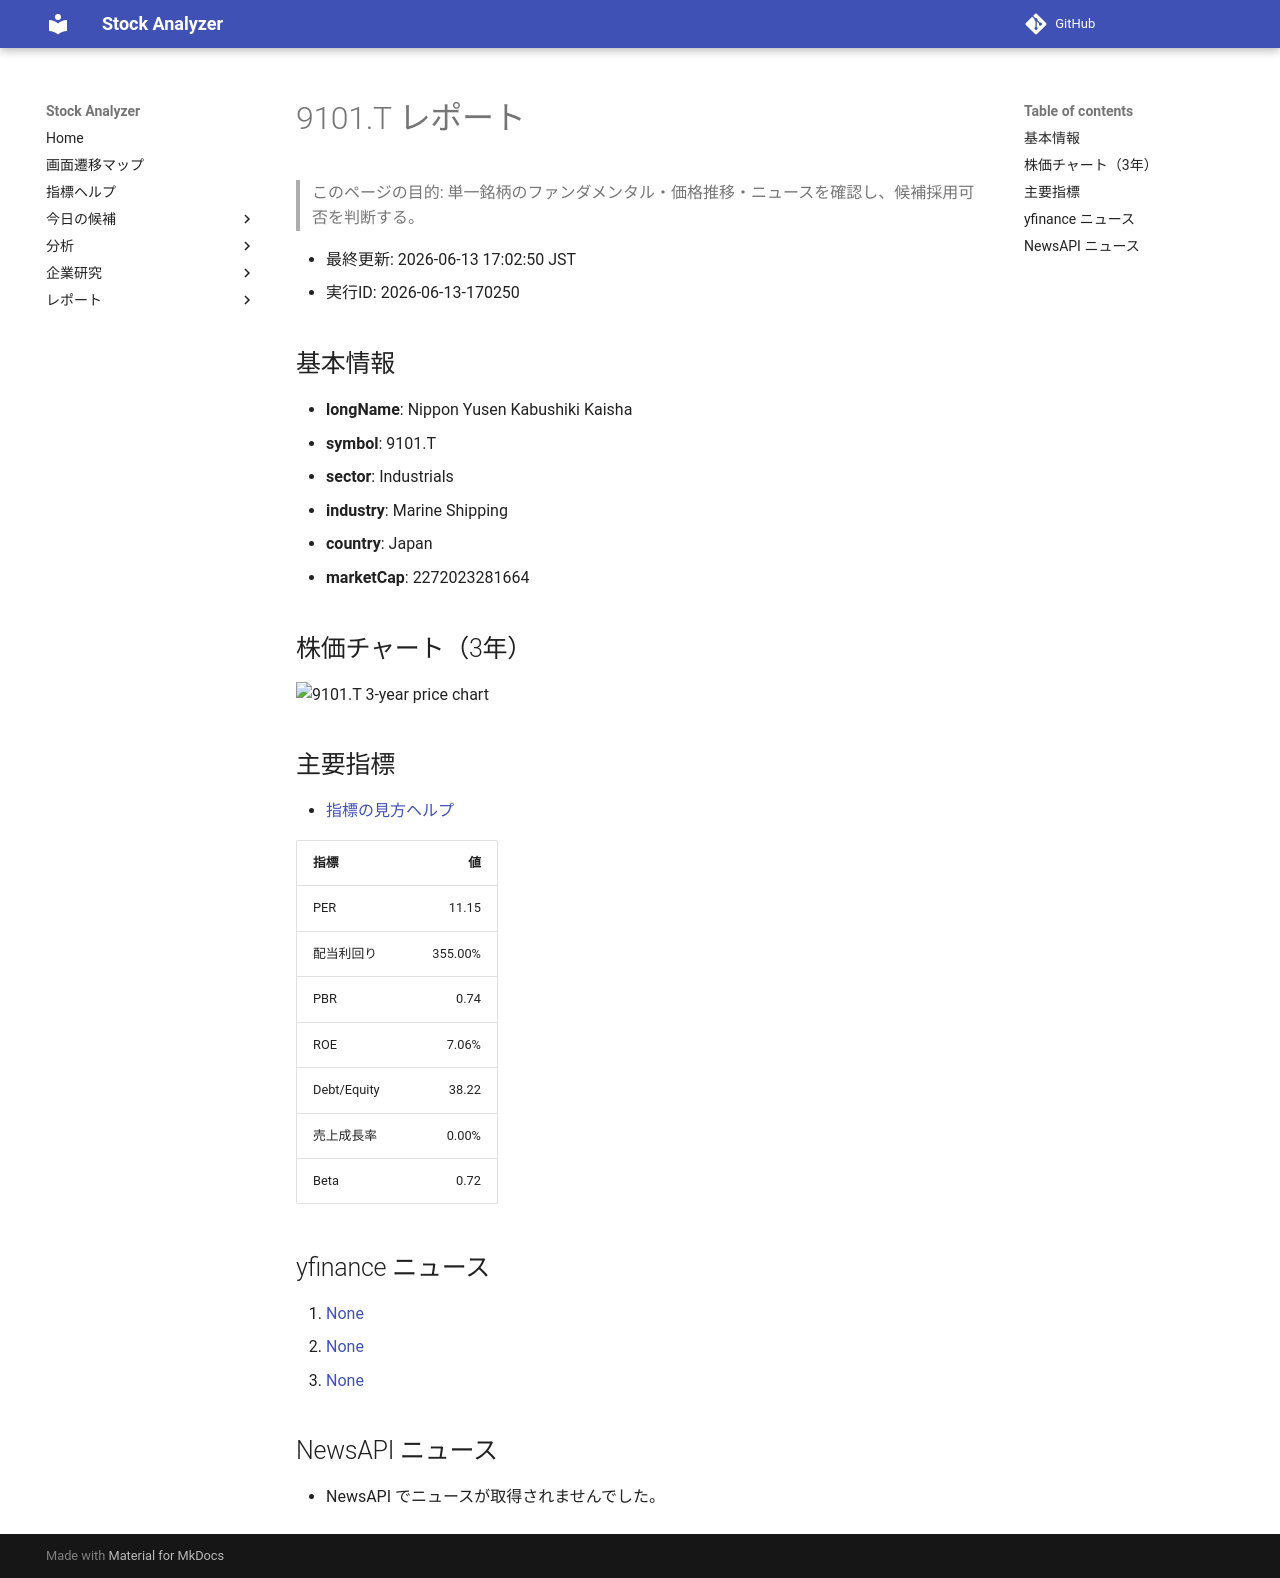

repository: Yumi-note/Making-APP · page: reports/2026-06-13/170250/9101_T/index.html · generator: mkdocs

# 9101.T レポート

> このページの目的: 単一銘柄のファンダメンタル・価格推移・ニュースを確認し、候補採用可否を判断する。

- 最終更新: 2026-06-13 17:02:50 JST
- 実行ID: 2026-06-13-170250

## 基本情報

- **longName**: Nippon Yusen Kabushiki Kaisha
- **symbol**: 9101.T
- **sector**: Industrials
- **industry**: Marine Shipping
- **country**: Japan
- **marketCap**: 2272023281664

## 株価チャート（3年）

![9101.T 3-year price chart](9101_T_3y.png)

## 主要指標

- [指標の見方ヘルプ](../../../../indicators.md)

| 指標 | 値 |
|---|---:|
| PER | 11.15 |
| 配当利回り | 355.00% |
| PBR | 0.74 |
| ROE | 7.06% |
| Debt/Equity | 38.22 |
| 売上成長率 | 0.00% |
| Beta | 0.72 |

## yfinance ニュース

1. [None](None)
2. [None](None)
3. [None](None)

## NewsAPI ニュース

- NewsAPI でニュースが取得されませんでした。
